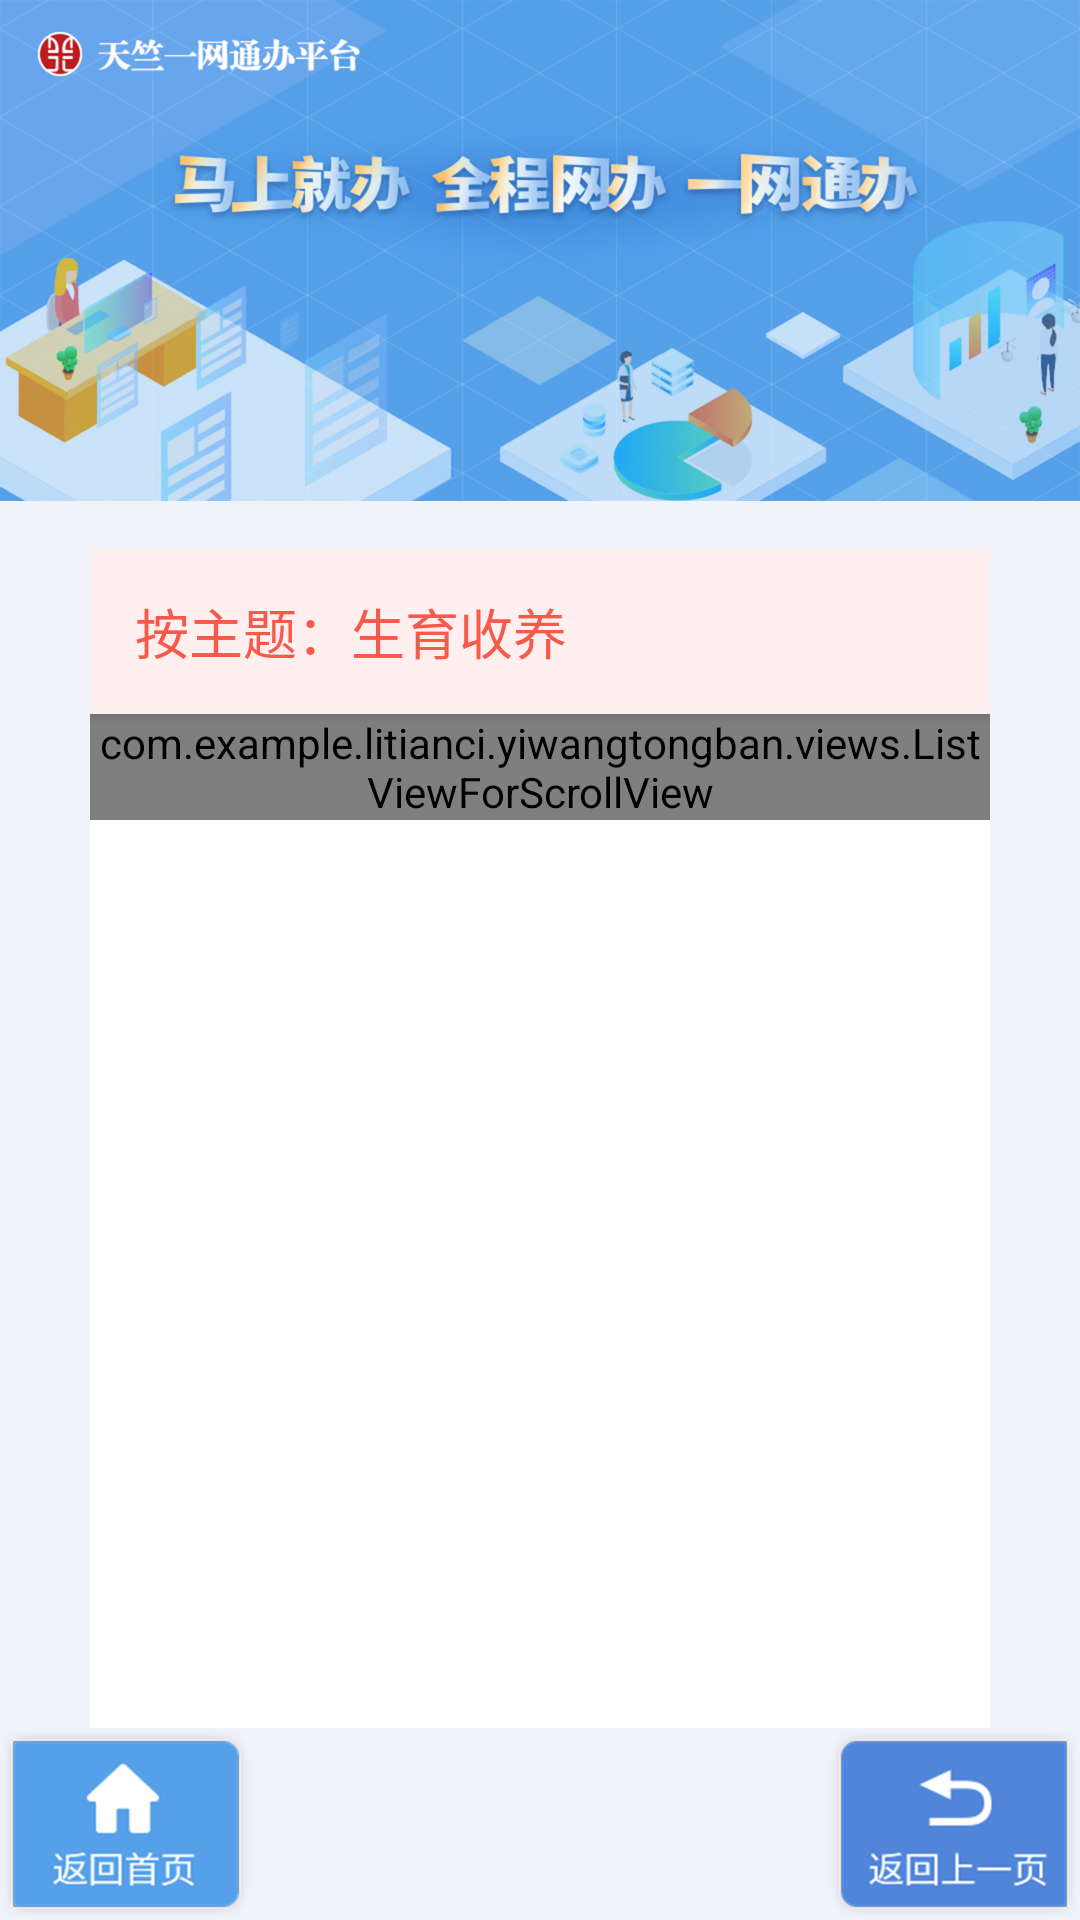

Write the Android layout XML for this screen, with the resource values it uses.
<!-- AndroidManifest.xml: application theme AppTheme -->
<!-- res/layout/activity_banshi2.xml -->
<?xml version="1.0" encoding="utf-8"?>
<LinearLayout xmlns:android="http://schemas.android.com/apk/res/android"
    xmlns:app="http://schemas.android.com/apk/res-auto"
    xmlns:tools="http://schemas.android.com/tools"
    android:layout_width="match_parent"
    android:layout_height="match_parent"
    android:background="#F0F4FA"
    android:orientation="vertical"
    tools:context="com.example.litianci.yiwangtongban.jindu.JinduRusultActivity">

    <ImageView
        android:layout_width="match_parent"
        android:layout_height="wrap_content"
        android:adjustViewBounds="true"
        android:scaleType="fitXY"
        android:src="@mipmap/banner"
        android:visibility="visible" />

    <ScrollView
        android:layout_width="match_parent"
        android:layout_height="match_parent"
        android:layout_marginLeft="30dp"
        android:layout_marginRight="30dp"
        android:layout_marginTop="16dp"
        android:layout_weight="1"
        android:background="#ffffff"
        android:scrollbars="none">

        <LinearLayout
            android:layout_width="match_parent"
            android:layout_height="match_parent"
            android:focusable="true"
            android:focusableInTouchMode="true"
            android:orientation="vertical"
            android:paddingBottom="40dp">

            <Button
                android:id="@+id/btn_theme"
                android:layout_width="match_parent"
                android:layout_height="55dp"
                android:background="#FFFFEFEE"
                android:gravity="center_vertical"
                android:paddingLeft="15dp"
                android:text="按主题：生育收养"
                android:textColor="#fff75a4b"
                android:textSize="18sp" />

            <com.example.litianci.yiwangtongban.views.ListViewForScrollView
                android:id="@+id/listview"
                android:layout_width="match_parent"
                android:layout_height="wrap_content"></com.example.litianci.yiwangtongban.views.ListViewForScrollView>

            <ImageView
                android:id="@+id/image"
                android:layout_marginTop="42dp"
                android:layout_width="400dp"
                android:layout_height="400dp"
                android:layout_gravity="center_horizontal"
                android:visibility="gone"
                android:src="@mipmap/noresult" />
            <TextView
                android:id="@+id/text"
                android:layout_width="wrap_content"
                android:layout_height="wrap_content"
                android:layout_gravity="center_horizontal"
                android:layout_marginTop="28dp"
                android:text="暂无结果"
                android:textColor="#999999"
                android:visibility="gone"
                android:textSize="32sp" />
        </LinearLayout>
    </ScrollView>

    <LinearLayout
        android:layout_width="match_parent"
        android:layout_height="wrap_content"
        android:orientation="horizontal">

        <ImageView
            android:id="@+id/iv_home"
            android:layout_width="wrap_content"
            android:layout_height="wrap_content"
            android:src="@mipmap/returnhome" />

        <LinearLayout
            android:layout_width="wrap_content"
            android:layout_height="wrap_content"
            android:layout_weight="1"></LinearLayout>

        <ImageView
            android:id="@+id/iv_last"
            android:layout_width="wrap_content"
            android:layout_height="wrap_content"
            android:src="@mipmap/returnlast" />

    </LinearLayout>
</LinearLayout>
<!-- resources referenced by this layout -->
<resources>
  <!-- mipmap banner: png bitmap (mipmap-xxhdpi, 643679 bytes) -->
  <!-- mipmap noresult: png bitmap (mipmap-xxxhdpi, 284683 bytes) -->
  <!-- mipmap returnhome: png bitmap (mipmap-xxxhdpi, 20761 bytes) -->
  <!-- mipmap returnlast: png bitmap (mipmap-xxxhdpi, 20574 bytes) -->
  <style name="AppTheme" parent="Theme.AppCompat.Light.DarkActionBar">
          
          <item name="colorPrimary">@color/colorPrimary</item>
          <item name="colorPrimaryDark">@color/colorPrimaryDark</item>
          <item name="colorAccent">@color/colorAccent</item>
      </style>
  <color name="colorPrimary">#3F51B5</color>
  <color name="colorPrimaryDark">#303F9F</color>
  <color name="colorAccent">#FF4081</color>
</resources>
